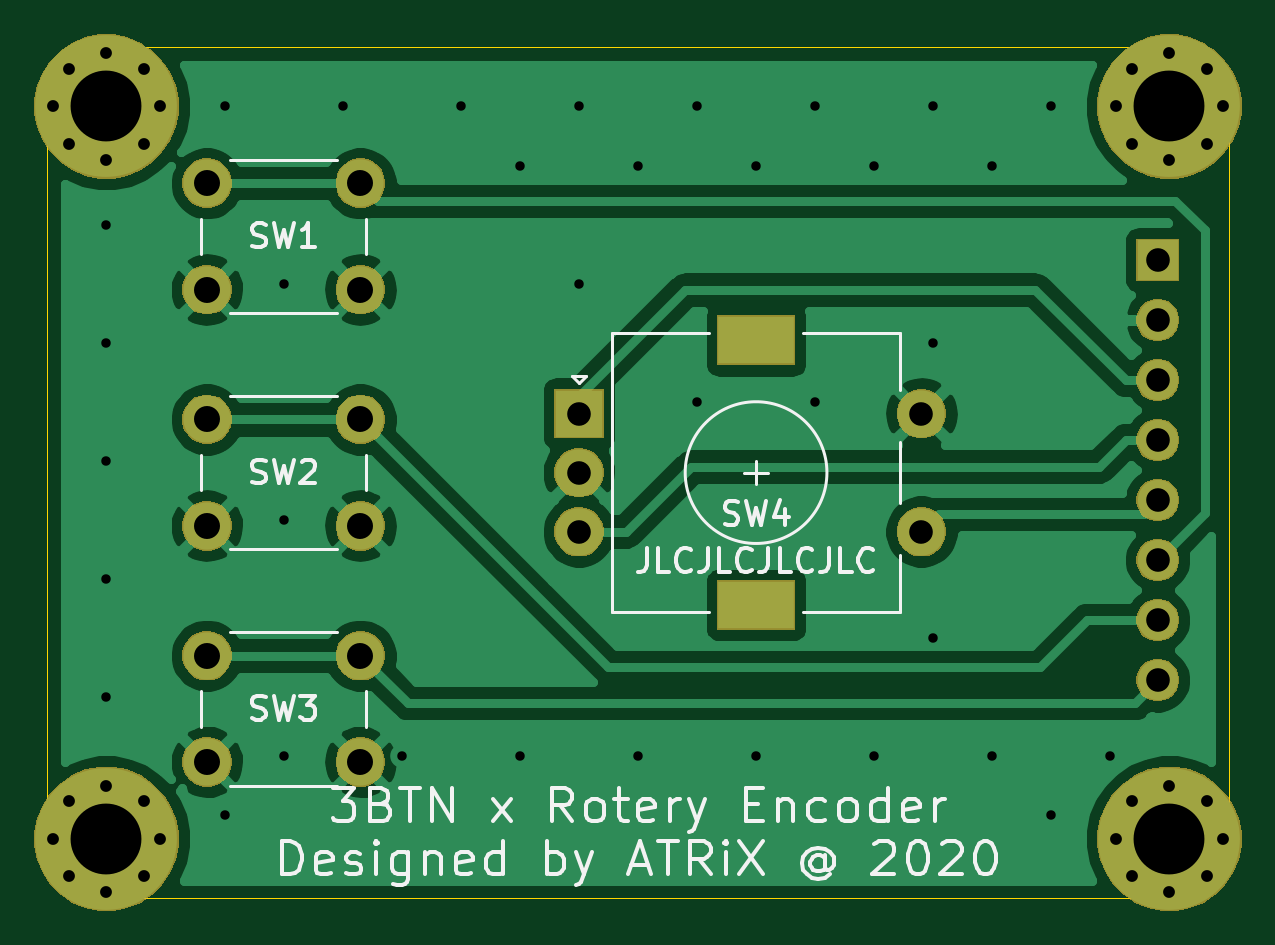
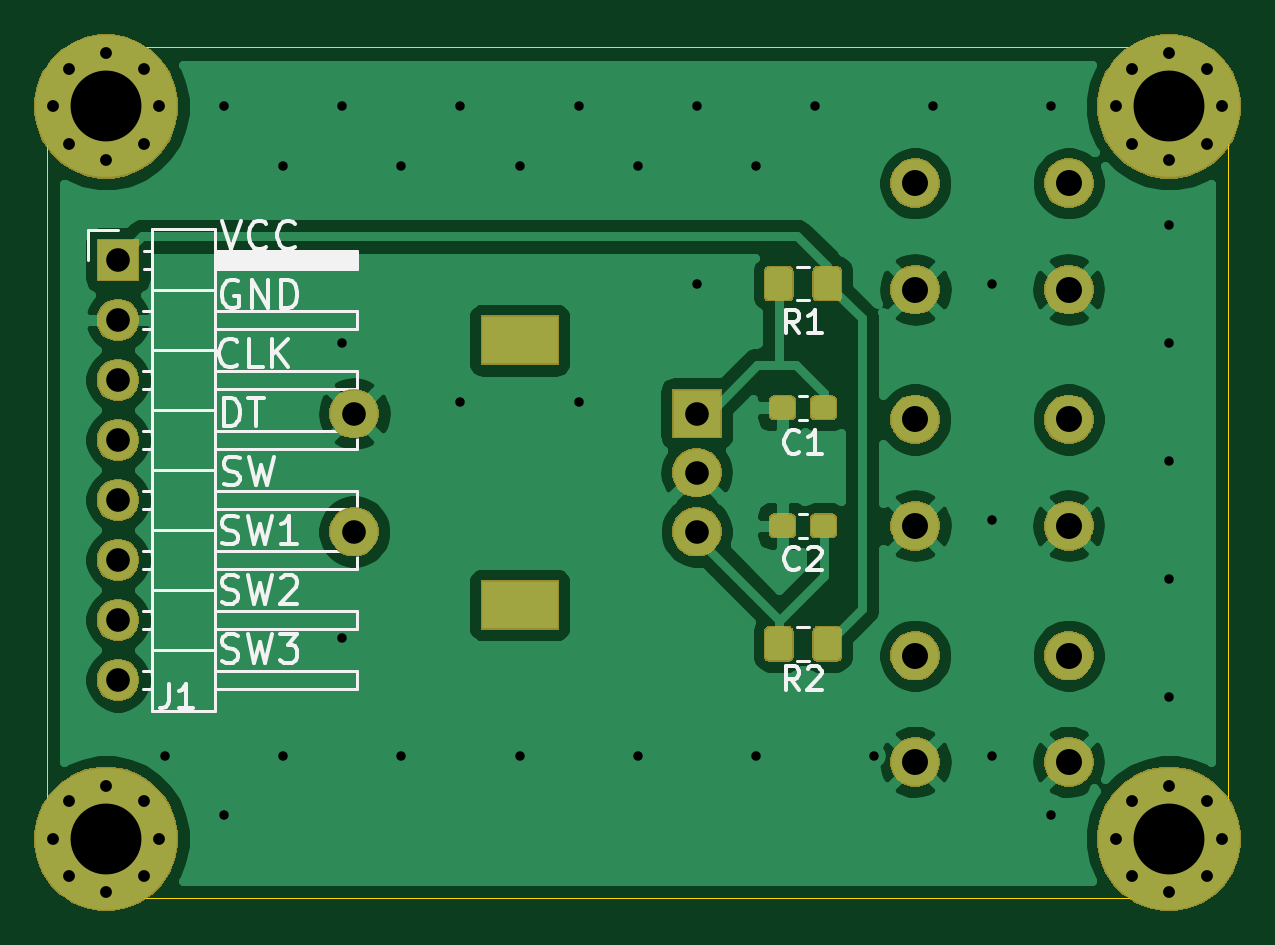
Circuit board: 11 layer files. Board 50.0 x 36.0 mm.
- bottom_copper: encoder_3btn-B_Cu.gbr (81991 bytes)
- bottom_mask: encoder_3btn-B_Mask.gbr (37916 bytes)
- paste: encoder_3btn-B_Paste.gbr (14990 bytes)
- bottom_silk: encoder_3btn-B_SilkS.gbr (29507 bytes)
- outline: encoder_3btn-Edge_Cuts.gbr (995 bytes)
- top_copper: encoder_3btn-F_Cu.gbr (54885 bytes)
- top_mask: encoder_3btn-F_Mask.gbr (29996 bytes)
- paste: encoder_3btn-F_Paste.gbr (494 bytes)
- top_silk: encoder_3btn-F_SilkS.gbr (21530 bytes)
- drill: encoder_3btn-NPTH.drl (274 bytes)
- drill: encoder_3btn-PTH.drl (1892 bytes)

=== bottom_copper: encoder_3btn-B_Cu.gbr (81991 bytes, source omitted) ===
=== bottom_mask: encoder_3btn-B_Mask.gbr (37916 bytes, source omitted) ===
=== paste: encoder_3btn-B_Paste.gbr (14990 bytes, source omitted) ===
=== bottom_silk: encoder_3btn-B_SilkS.gbr (29507 bytes, source omitted) ===
=== outline: encoder_3btn-Edge_Cuts.gbr ===
G04 #@! TF.GenerationSoftware,KiCad,Pcbnew,(5.1.5)-3*
G04 #@! TF.CreationDate,2020-04-13T22:53:19+08:00*
G04 #@! TF.ProjectId,encoder_3btn,656e636f-6465-4725-9f33-62746e2e6b69,rev?*
G04 #@! TF.SameCoordinates,Original*
G04 #@! TF.FileFunction,Profile,NP*
%FSLAX46Y46*%
G04 Gerber Fmt 4.6, Leading zero omitted, Abs format (unit mm)*
G04 Created by KiCad (PCBNEW (5.1.5)-3) date 2020-04-13 22:53:19*
%MOMM*%
%LPD*%
G04 APERTURE LIST*
%ADD10C,0.050000*%
G04 APERTURE END LIST*
D10*
X150000000Y-134000000D02*
X150000000Y-102000000D01*
X148000000Y-136000000D02*
X102000000Y-136000000D01*
X150000000Y-134000000D02*
G75*
G02X148000000Y-136000000I-2000000J0D01*
G01*
X102000000Y-136000000D02*
G75*
G02X100000000Y-134000000I0J2000000D01*
G01*
X148000000Y-100000000D02*
G75*
G02X150000000Y-102000000I0J-2000000D01*
G01*
X102000000Y-100000000D02*
X148000000Y-100000000D01*
X100000000Y-102000000D02*
G75*
G02X102000000Y-100000000I2000000J0D01*
G01*
X100000000Y-102000000D02*
X100000000Y-134000000D01*
M02*

=== top_copper: encoder_3btn-F_Cu.gbr (54885 bytes, source omitted) ===
=== top_mask: encoder_3btn-F_Mask.gbr (29996 bytes, source omitted) ===
=== paste: encoder_3btn-F_Paste.gbr ===
G04 #@! TF.GenerationSoftware,KiCad,Pcbnew,(5.1.5)-3*
G04 #@! TF.CreationDate,2020-04-13T22:53:19+08:00*
G04 #@! TF.ProjectId,encoder_3btn,656e636f-6465-4725-9f33-62746e2e6b69,rev?*
G04 #@! TF.SameCoordinates,Original*
G04 #@! TF.FileFunction,Paste,Top*
G04 #@! TF.FilePolarity,Positive*
%FSLAX46Y46*%
G04 Gerber Fmt 4.6, Leading zero omitted, Abs format (unit mm)*
G04 Created by KiCad (PCBNEW (5.1.5)-3) date 2020-04-13 22:53:19*
%MOMM*%
%LPD*%
G04 APERTURE LIST*
G04 APERTURE END LIST*
M02*

=== top_silk: encoder_3btn-F_SilkS.gbr (21530 bytes, source omitted) ===
=== drill: encoder_3btn-NPTH.drl ===
M48
; DRILL file {KiCad (5.1.5)-3} date 2020/4/13 22:53:38
; FORMAT={-:-/ absolute / metric / decimal}
; #@! TF.CreationDate,2020-04-13T22:53:38+08:00
; #@! TF.GenerationSoftware,Kicad,Pcbnew,(5.1.5)-3
; #@! TF.FileFunction,NonPlated,1,2,NPTH
FMAT,2
METRIC
%
G90
G05
T0
M30

=== drill: encoder_3btn-PTH.drl ===
M48
; DRILL file {KiCad (5.1.5)-3} date 2020/4/13 22:53:38
; FORMAT={-:-/ absolute / metric / decimal}
; #@! TF.CreationDate,2020-04-13T22:53:38+08:00
; #@! TF.GenerationSoftware,Kicad,Pcbnew,(5.1.5)-3
; #@! TF.FileFunction,Plated,1,2,PTH
FMAT,2
METRIC
T1C0.400
T2C0.500
T3C1.000
T4C1.100
T5C1.500
T6C3.000
%
G90
G05
T1
X102.5Y-107.5
X102.5Y-112.5
X102.5Y-117.5
X102.5Y-122.5
X102.5Y-127.5
X107.5Y-102.5
X107.5Y-132.5
X110.0Y-110.0
X110.0Y-120.0
X110.0Y-130.0
X112.5Y-102.5
X115.0Y-130.0
X117.5Y-102.5
X120.0Y-105.0
X120.0Y-130.0
X122.5Y-102.5
X122.5Y-110.0
X125.0Y-105.0
X125.0Y-130.0
X127.5Y-102.5
X127.5Y-115.0
X130.0Y-105.0
X130.0Y-130.0
X132.5Y-102.5
X132.5Y-115.0
X135.0Y-105.0
X135.0Y-130.0
X137.5Y-102.5
X137.5Y-112.5
X137.5Y-125.0
X140.0Y-105.0
X140.0Y-130.0
X142.5Y-102.5
X142.5Y-132.5
X145.0Y-130.0
T2
X145.25Y-133.5
X145.909Y-131.909
X145.909Y-135.091
X147.5Y-131.25
X147.5Y-135.75
X149.091Y-131.909
X149.091Y-135.091
X149.75Y-133.5
X145.25Y-102.5
X145.909Y-100.909
X145.909Y-104.091
X147.5Y-100.25
X147.5Y-104.75
X149.091Y-100.909
X149.091Y-104.091
X149.75Y-102.5
X100.25Y-133.5
X100.909Y-131.909
X100.909Y-135.091
X102.5Y-131.25
X102.5Y-135.75
X104.091Y-131.909
X104.091Y-135.091
X104.75Y-133.5
X100.25Y-102.5
X100.909Y-100.909
X100.909Y-104.091
X102.5Y-100.25
X102.5Y-104.75
X104.091Y-100.909
X104.091Y-104.091
X104.75Y-102.5
T3
X147.0Y-109.0
X147.0Y-111.54
X147.0Y-114.08
X147.0Y-116.62
X147.0Y-119.16
X147.0Y-121.7
X147.0Y-124.24
X147.0Y-126.78
X122.5Y-115.5
X122.5Y-118.0
X122.5Y-120.5
X137.0Y-115.5
X137.0Y-120.5
T4
X106.75Y-125.75
X106.75Y-130.25
X113.25Y-125.75
X113.25Y-130.25
X106.75Y-105.75
X106.75Y-110.25
X113.25Y-105.75
X113.25Y-110.25
X106.75Y-115.75
X106.75Y-120.25
X113.25Y-115.75
X113.25Y-120.25
T6
X147.5Y-133.5
X147.5Y-102.5
X102.5Y-133.5
X102.5Y-102.5
T5
G00X129.35Y-112.4
M15
G01X130.65Y-112.4
M16
G05
G00X129.35Y-123.6
M15
G01X130.65Y-123.6
M16
G05
T0
M30

